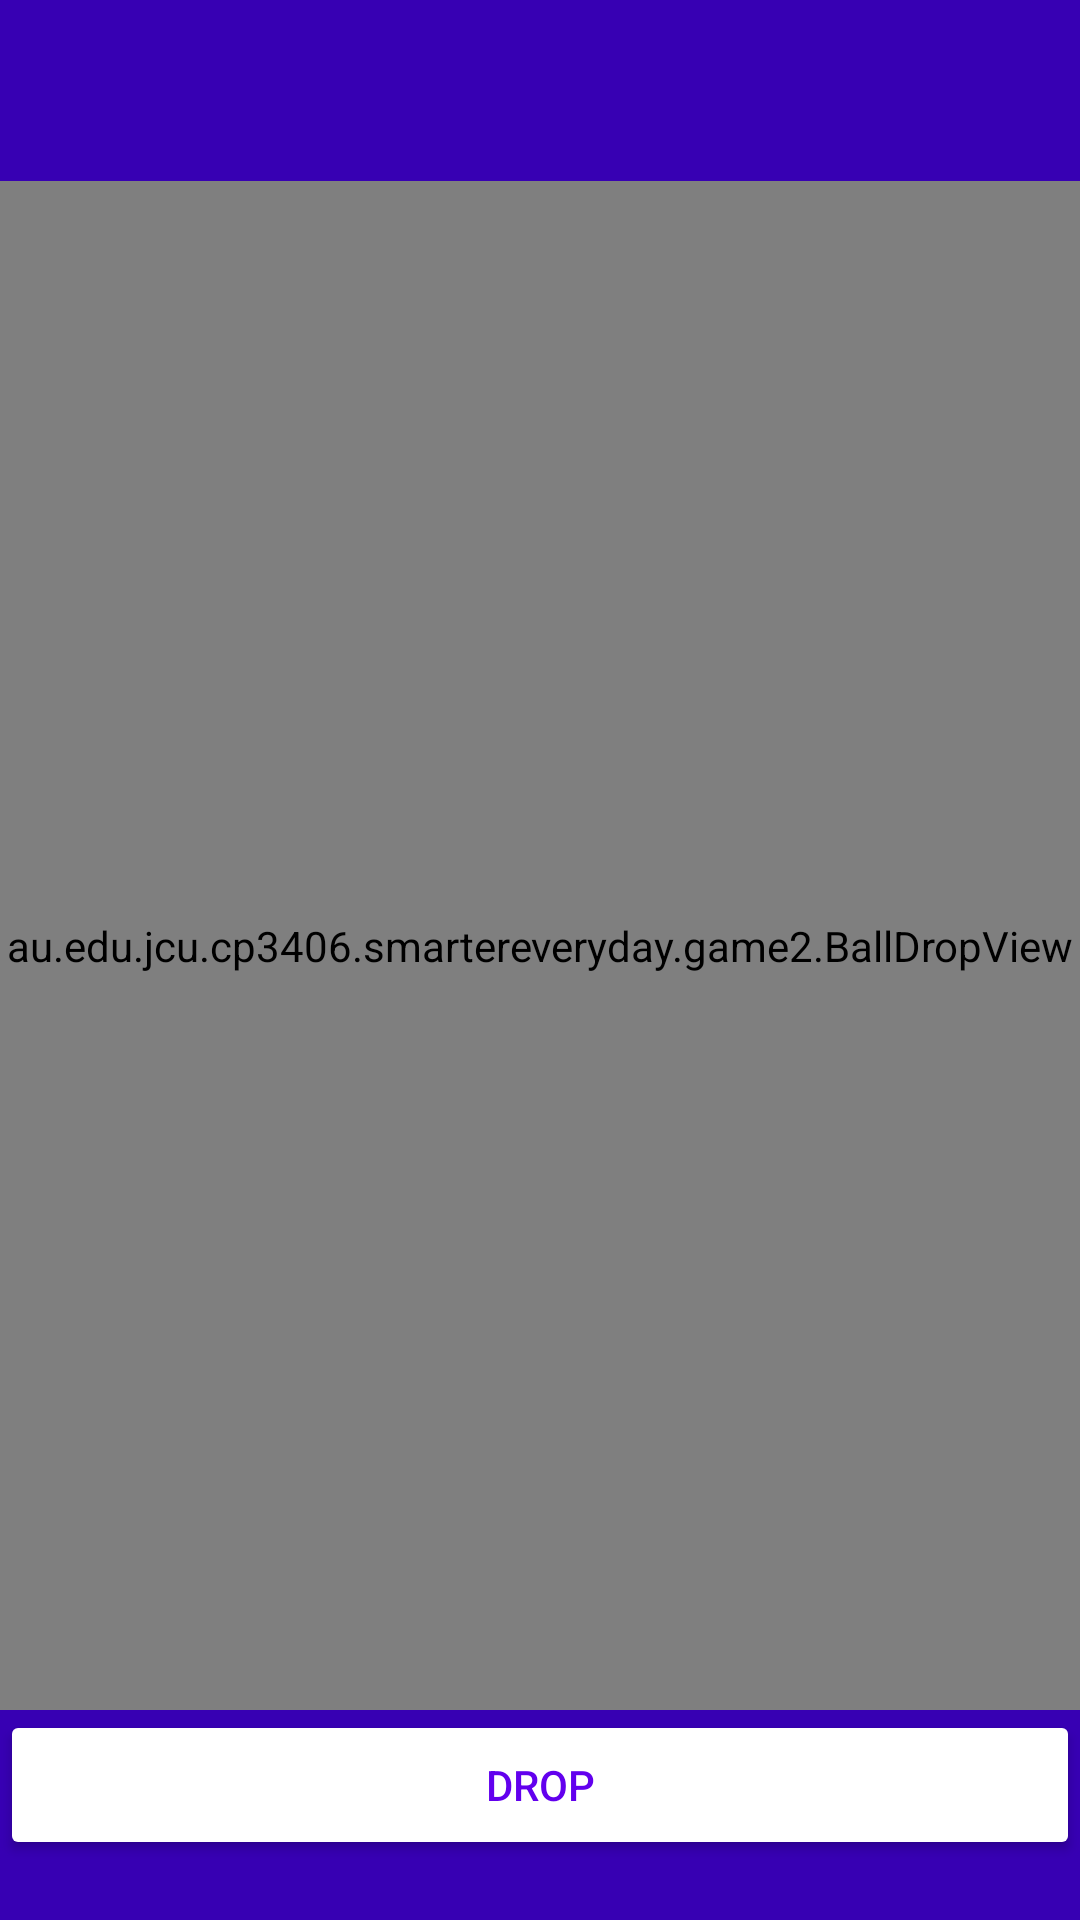

Layout XML and referenced resources for this Android screen:
<!-- AndroidManifest.xml: application theme AppTheme -->
<!-- res/layout/fragment_ball_drop.xml -->
<?xml version="1.0" encoding="utf-8"?>
<androidx.constraintlayout.widget.ConstraintLayout xmlns:android="http://schemas.android.com/apk/res/android"
    xmlns:app="http://schemas.android.com/apk/res-auto"
    xmlns:tools="http://schemas.android.com/tools"
    android:layout_width="match_parent"
    android:layout_height="match_parent"
    android:background="@color/colorPrimaryDark"
    android:clickable="true"
    android:focusable="true"
    tools:context=".game2.BallDropFragment">

    <ImageButton
        android:id="@+id/button_quit2"
        android:layout_width="46dp"
        android:layout_height="45dp"
        android:background="@drawable/ic_arrow_back_black_24dp"
        android:contentDescription="@string/back_arrow"
        app:layout_constraintStart_toStartOf="parent"
        app:layout_constraintTop_toTopOf="parent" />

    <TextView
        android:id="@+id/textView_score2"
        android:layout_width="wrap_content"
        android:layout_height="wrap_content"
        android:layout_marginTop="20dp"
        android:layout_marginEnd="20dp"
        android:textColor="@color/colorWhite"
        android:textSize="30sp"
        app:layout_constraintEnd_toEndOf="parent"
        app:layout_constraintTop_toTopOf="parent" />

    <TextView
        android:id="@+id/textView_balls_remaining"
        android:layout_width="wrap_content"
        android:layout_height="wrap_content"
        android:textColor="@color/colorWhite"
        android:textSize="30sp"
        app:layout_constraintBottom_toTopOf="@+id/mazeView"
        app:layout_constraintStart_toEndOf="@+id/button_quit2" />

    <au.edu.jcu.cp3406.smartereveryday.game2.BallDropView
        android:id="@+id/mazeView"
        android:layout_width="match_parent"
        android:layout_height="0dp"
        app:layout_constraintBottom_toTopOf="@+id/button_drop"
        app:layout_constraintTop_toBottomOf="@+id/textView_score2" />

    <Button
        android:id="@+id/button_drop"
        style="@style/CustomButton"
        android:layout_width="match_parent"
        android:layout_height="50dp"
        android:layout_marginBottom="20dp"
        android:text="Drop"
        app:layout_constraintBottom_toBottomOf="parent"
        app:layout_constraintEnd_toEndOf="parent"
        app:layout_constraintStart_toStartOf="parent" />

</androidx.constraintlayout.widget.ConstraintLayout>
<!-- resources referenced by this layout -->
<resources>
  <color name="colorPrimaryDark">#3700B3</color>
  <color name="colorWhite">#FFFFFF</color>
  <string name="back_arrow">back arrow</string>
  <style name="CustomButton" parent="Widget.AppCompat.Button.Colored">
          <item name="android:textColor">@color/colorPrimary</item>
          <item name="colorAccent">@color/colorWhite</item>
      </style>
  <style name="AppTheme" parent="Theme.AppCompat.Light.NoActionBar">
          
          <item name="colorPrimary">@color/colorPrimary</item>
          <item name="colorPrimaryDark">@color/colorPrimaryDark</item>
          <item name="colorAccent">@color/colorWhite</item>
  
          <item name="android:spinnerItemStyle">@style/headline</item>
          <item name="spinnerDropDownItemStyle">@style/medium</item>
      </style>
  <color name="colorPrimary">#6200EE</color>
  <style name="headline" parent="TextAppearance.AppCompat.Display2">
          <item name="android:textColor">@color/colorWhite</item>
      </style>
  <style name="medium" parent="TextAppearance.AppCompat.Medium">
          <item name="android:textColor">@color/colorPrimary</item>
      </style>
</resources>
